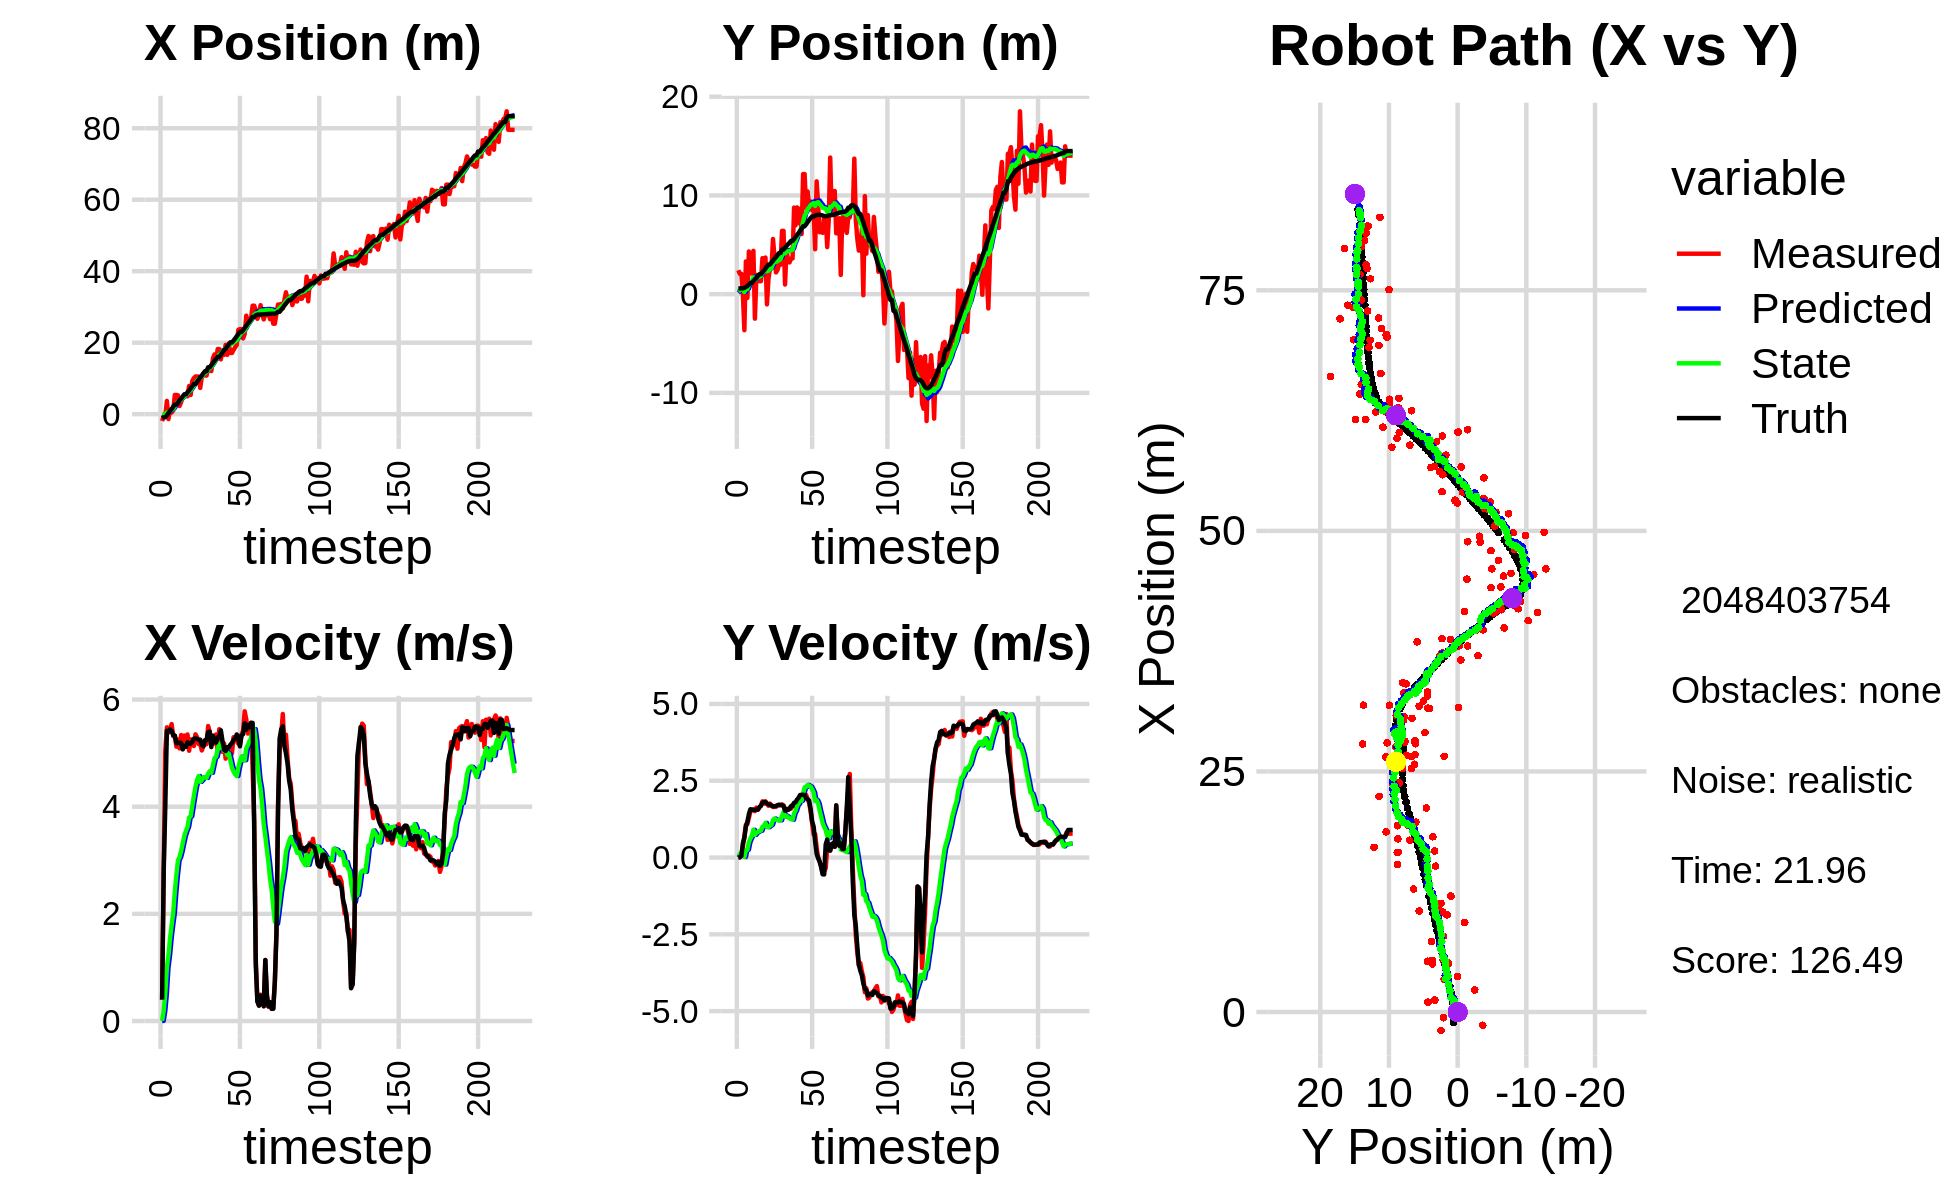

The data file committed next to this chart (first rows):
-1.918015360963468030e+00, 2.428940415396497521e+00, 0.000000000000000000e+00, -0.000000000000000000e+00, 0.000000000000000000e+00, 0.000000000000000000e+00, 0.000000000000000000e+00, 0.000000000000000000e+00, -1.375608642233799306e-01, 1.413706912747615119e-01, 0.000000000000000000e+00, 0.000000000000000000e+00, -1.095838070402152642e+00, 5.827014453944903138e-01, 0.000000000000000000e+00, 0.000000000000000000e+00, 0.000000000000000000e+00, 1.300411677220836282e-04
-1.918015360963468030e+00, 2.428940415396497521e+00, 3.989999880180006842e-01, 2.845639131688898420e-05, -1.375608642233799306e-01, 1.413706912747615119e-01, 0.000000000000000000e+00, 0.000000000000000000e+00, -2.611786325128778730e-01, 2.829790160563405155e-01, 3.929250982647257417e-03, 5.380318478787599057e-02, -1.095838070402152642e+00, 5.827014453944903138e-01, 4.000000000000000222e-01, 0.000000000000000000e+00, 4.000000059604644775e-01, -7.131927850423380733e-05
-5.856434706801973977e-01, 2.059521035721734616e+00, 2.828997511232858919e+00, 3.749647281116346396e-03, -2.607857074146131549e-01, 2.883593345351281312e-01, 3.929250982647257417e-03, 5.380318478787599057e-02, -2.237128099839570394e-01, 4.063077036836623690e-01, 1.874713198537046877e-01, 1.081685727705104377e-01, -8.455061912491027565e-01, 5.833594365168729423e-01, 2.799999999999999822e+00, 1.000000000000000021e-02, 2.799999952316284180e+00, -1.325432443991303444e-03
-5.856434706801973977e-01, 2.059521035721734616e+00, 5.042182892156512608e+00, 9.079049287428432591e-02, -2.049656779985865596e-01, 4.171245609607134308e-01, 1.874713198537046877e-01, 1.081685727705104377e-01, -9.138614759991291192e-02, 5.366002861132833646e-01, 5.117280330866851301e-01, 1.722995301846518834e-01, -8.455061912491027565e-01, 5.833594365168729423e-01, 4.000000000000000000e+00, 5.099999999999999672e-02, 4.000000000000000000e+00, -1.800424233078956604e-02
3.707320689823563331e+00, 2.505772314235585330e-02, 5.481614079159867536e+00, 3.534917572199213764e-01, -4.021334429124439475e-02, 5.538302391317485585e-01, 5.117280330866851301e-01, 1.722995301846518834e-01, 4.492699200495507417e-01, 5.215612977050272381e-01, 9.969908056056743240e-01, 1.654212155395989592e-01, -3.239607812932447928e-01, 5.952647817386934603e-01, 5.416000000000000369e+00, 4.630000000000000226e-01, 5.434999942779541016e+00, -6.439763307571411133e-02
-1.373614669033390800e+00, -3.649496656651294302e+00, 5.385485972910590391e+00, 6.938580339959637966e-01, 5.489690006101182185e-01, 5.381034192589870813e-01, 9.969908056056743240e-01, 1.654212155395989592e-01, 5.572699195341791478e-01, 2.235167413792356061e-01, 1.225329576949014010e+00, 1.649157102639722816e-02, 3.034043306679902741e-01, 6.393746310748278372e-01, 5.397999999999999687e+00, 6.390000000000000124e-01, 5.434999942779541016e+00, -1.281326562166213989e-01
1.242395788015963509e+00, 3.313829942517536153e+00, 5.448759267896905456e+00, 1.065704907002101853e+00, 6.798028772290805044e-01, 2.251658984818753206e-01, 1.225329576949014010e+00, 1.649157102639722816e-02, 9.123472536898051821e-01, 5.391135844000715105e-01, 1.543819327500574268e+00, 2.393936824710960198e-01, 9.342102996698489203e-01, 7.249694306352929551e-01, 5.443999999999999950e+00, 1.006999999999999895e+00, 5.537000179290771484e+00, -1.931484341621398926e-01
4.492992162099486153e-01, -3.820732097909836922e-01, 5.541992514112168422e+00, 1.083940091032482345e+00, 1.066729186439862698e+00, 5.630529526471811375e-01, 1.543819327500574268e+00, 2.393936824710960198e-01, 1.190141046912199796e+00, 5.245260238064737290e-01, 1.789963171675117870e+00, 2.531086786313624382e-01, 1.455606937198547612e+00, 8.265898966640132794e-01, 5.413000000000000256e+00, 1.165000000000000036e+00, 5.537000179290771484e+00, -1.931484341621398926e-01
1.032529711070232281e+00, 4.323947950704134513e+00, 5.316985816616530691e+00, 1.293231287062045043e+00, 1.369137364079711539e+00, 5.498368916696099173e-01, 1.789963171675117870e+00, 2.531086786313624382e-01, 1.501217795374519604e+00, 9.344931972653143237e-01, 2.012791527356204480e+00, 5.003001049290032309e-01, 2.071588992444746591e+00, 9.782889331406157130e-01, 5.334999999999999964e+00, 1.415000000000000036e+00, 5.519999980926513672e+00, -2.385934144258499146e-01
5.373945950846475306e+00, 2.105161143645575716e+00, 5.322660347443164852e+00, 1.500063047420539863e+00, 1.702496948110140185e+00, 9.845232077582146690e-01, 2.012791527356204480e+00, 5.003001049290032309e-01, 2.208182360091062613e+00, 1.134566193051004701e+00, 2.410621087906455351e+00, 6.153524595256858465e-01, 2.678972720494674498e+00, 1.150783671868953029e+00, 5.328000000000000291e+00, 1.570999999999999952e+00, 5.554999828338623047e+00, -2.747009694576263428e-01
5.373945950846475306e+00, 2.105161143645575716e+00, 5.119790018737846005e+00, 1.538657936045653596e+00, 2.449244468881708325e+00, 1.196101439003573352e+00, 2.410621087906455351e+00, 6.153524595256858465e-01, 2.859257341436467925e+00, 1.323665024573001725e+00, 2.731064468070646178e+00, 7.129597017429614159e-01, 2.678972720494674498e+00, 1.150783671868953029e+00, 5.184000000000000163e+00, 1.562000000000000055e+00, 5.414000034332275391e+00, -2.919442951679229736e-01
5.269111871295023342e+00, 4.386792852527252151e+00, 5.253827680697991553e+00, 1.568624086984878652e+00, 3.132363788243532454e+00, 1.394960994747297844e+00, 2.731064468070646178e+00, 7.129597017429614159e-01, 3.459680428299235722e+00, 1.707488219991686318e+00, 2.999197771594777961e+00, 9.020710304517318701e-01, 3.284941195689183857e+00, 1.332806540899476255e+00, 5.187999999999999723e+00, 1.548999999999999932e+00, 5.414000034332275391e+00, -2.901423871517181396e-01
2.298181056490402607e+00, -2.483580515343394968e+00, 5.087742797927462313e+00, 1.509676760993400313e+00, 3.759600205458713429e+00, 1.797695323036859527e+00, 2.999197771594777961e+00, 9.020710304517318701e-01, 3.717829673123387302e+00, 1.438410106220735507e+00, 3.061457583279737271e+00, 7.363369927578153895e-01, 3.881479739842926158e+00, 1.510644747161339785e+00, 5.193999999999999950e+00, 1.550000000000000044e+00, 5.420000076293945312e+00, -2.884524464607238770e-01
3.395758151572108030e+00, 1.954742802639884758e+00, 5.336818492824071392e+00, 1.625917996728805770e+00, 4.023975431451360940e+00, 1.512043805496517068e+00, 3.061457583279737271e+00, 7.363369927578153895e-01, 4.071875590093733344e+00, 1.595061336654718609e+00, 3.175032602721804320e+00, 8.046869870819337578e-01, 4.378719806490661171e+00, 1.659083797650233949e+00, 5.189000000000000057e+00, 1.566999999999999948e+00, 5.420000076293945312e+00, -2.957270145416259766e-01
4.888315095908956742e+00, 1.502185090899180953e+00, 5.082472988217369370e+00, 1.565116807132869825e+00, 4.389378850365913465e+00, 1.675530035362911896e+00, 3.175032602721804320e+00, 8.046869870819337578e-01, 4.529435035768379691e+00, 1.695833429616265597e+00, 3.319465460196140860e+00, 8.367415985401290834e-01, 4.964832782499139618e+00, 1.837729408363030892e+00, 5.068999999999999950e+00, 1.556999999999999940e+00, 5.302000045776367188e+00, -2.987287938594818115e-01
5.079414516236822053e+00, 1.312260403058561620e+00, 5.328090784798662050e+00, 1.640753321572104628e+00, 4.861381581787993511e+00, 1.779507589470278539e+00, 3.319465460196140860e+00, 8.367415985401290834e-01, 4.978750654748675508e+00, 1.774648056109024097e+00, 3.455580166711800683e+00, 8.569305192500404900e-01, 5.565144061677261611e+00, 2.023995353754884263e+00, 5.133000000000000007e+00, 1.637000000000000011e+00, 5.388000011444091797e+00, -2.987287938594818115e-01
5.079414516236822053e+00, 1.312260403058561620e+00, 5.161130573736482319e+00, 1.681045778959053605e+00, 5.324308671419855976e+00, 1.860341108034028190e+00, 3.455580166711800683e+00, 8.569305192500404900e-01, 5.381771347663522498e+00, 1.848676427760266749e+00, 3.549488632516099251e+00, 8.739393216759887562e-01, 5.565144061677261611e+00, 2.023995353754884263e+00, 5.115999999999999659e+00, 1.689000000000000057e+00, 5.388000011444091797e+00, -3.148763775825500488e-01
5.005058407308539792e+00, 3.646044566148845867e+00, 5.347754331065538658e+00, 1.829378871090508341e+00, 5.736720210915132512e+00, 1.936070359927865692e+00, 3.549488632516099251e+00, 8.739393216759887562e-01, 5.750788061260862172e+00, 2.136751396131411962e+00, 3.624854466031009803e+00, 9.990497088638059520e-01, 6.154131411886006653e+00, 2.217390729828482510e+00, 5.200999999999999623e+00, 1.784000000000000030e+00, 5.499000072479248047e+00, -3.296049833297729492e-01
7.881172656264716636e+00, 2.052402569315719294e+00, 5.043692782386135498e+00, 1.751024420210341104e+00, 6.113273507863962841e+00, 2.236656367017792579e+00, 3.624854466031009803e+00, 9.990497088638059520e-01, 6.353954126554912207e+00, 2.254394443244629453e+00, 3.798400787152936164e+00, 1.028065059167974526e+00, 6.651054859017906828e+00, 2.387558772381959571e+00, 5.176999999999999602e+00, 1.806999999999999940e+00, 5.482999801635742188e+00, -3.341524302959442139e-01
5.378346681085175440e+00, 3.708400680999918375e+00, 5.256776420836085428e+00, 1.829387190148909381e+00, 6.733794205270205779e+00, 2.357200949161426973e+00, 3.798400787152936164e+00, 1.028065059167974526e+00, 6.670280056431920457e+00, 2.517497343490135542e+00, 3.821809575053078056e+00, 1.127941498993101810e+00, 7.247116565012793110e+00, 2.594525052954534505e+00, 5.176999999999999602e+00, 1.806999999999999940e+00, 5.482999801635742188e+00, -3.348968923091888428e-01
9.302178025037425968e+00, -1.034068630635968322e+00, 5.222595965183004729e+00, 1.746865778568460925e+00, 7.052461013937228351e+00, 2.630291493389445900e+00, 3.821809575053078056e+00, 1.127941498993101810e+00, 7.339399635586967285e+00, 2.323186036590280334e+00, 4.017050398394413691e+00, 9.946297623508703056e-01, 7.842758655256758082e+00, 2.801261618169211598e+00, 5.208000000000000185e+00, 1.758000000000000007e+00, 5.495999813079833984e+00, -3.227842450141906738e-01
1.009200167597017028e+01, 1.549495769859873917e+00, 5.132706789612544895e+00, 1.684317213616076225e+00, 7.741104675426409010e+00, 2.422649012825367265e+00, 4.017050398394413691e+00, 9.946297623508703056e-01, 8.024396930215159429e+00, 2.374029668903141044e+00, 4.199548509767598858e+00, 9.892175313244213619e-01, 8.444668292846897018e+00, 3.002247048731607304e+00, 5.269000000000000128e+00, 1.729999999999999982e+00, 5.546000003814697266e+00, -3.170817494392395020e-01
1.053947389087641717e+01, 2.632579996510902465e+00, 5.351241160280232556e+00, 1.756030096773021354e+00, 8.444351781191919315e+00, 2.472951422035583047e+00, 4.199548509767598858e+00, 9.892175313244213619e-01, 8.704247102534939273e+00, 2.522185017251438843e+00, 4.371628486093232624e+00, 1.033290517766712879e+00, 8.444668292846897018e+00, 3.002247048731607304e+00, 5.272999999999999687e+00, 1.719999999999999973e+00, 5.546000003814697266e+00, -3.170817494392395020e-01
1.053947389087641717e+01, 2.632579996510902465e+00, 5.299214603978598781e+00, 1.709077762069438400e+00, 9.141409951144263246e+00, 2.625514069028110242e+00, 4.371628486093232624e+00, 1.033290517766712879e+00, 9.322340491051273048e+00, 2.656587711578431321e+00, 4.496049131574952007e+00, 1.066066613400264318e+00, 9.050165652990481036e+00, 3.200334741433686681e+00, 5.266000000000000014e+00, 1.687000000000000055e+00, 5.530000209808349609e+00, -3.119829297065734863e-01
1.050271344158650599e+01, 5.589014245770349554e+00, 5.169091177321376129e+00, 1.646548957672262281e+00, 9.771945404208768338e+00, 2.763194372918457820e+00, 4.496049131574952007e+00, 1.066066613400264318e+00, 9.875403533370423759e+00, 3.047656173756644549e+00, 4.572488458848290804e+00, 1.218810451529936500e+00, 9.651871204236476487e+00, 3.393857194666431099e+00, 5.251999999999999780e+00, 1.667000000000000037e+00, 5.511000156402587891e+00, -3.083756566047668457e-01
7.346116065310885901e+00, 3.828501207963008302e+00, 5.178635688217829269e+00, 1.649532293327494070e+00, 1.033265237925525248e+01, 3.169537218909638021e+00, 4.572488458848290804e+00, 1.218810451529936500e+00, 1.006855078046389451e+01, 3.249083850465002143e+00, 4.464314619771887926e+00, 1.268472709924687081e+00, 1.024407052973717391e+01, 3.582232191542543909e+00, 5.251000000000000334e+00, 1.671999999999999931e+00, 5.511000156402587891e+00, -3.083656728267669678e-01
1.041451242509686459e+01, 2.202428533404710453e+00, 5.049401517671987527e+00, 1.649510886712375557e+00, 1.051498224244108393e+01, 3.375931121457470763e+00, 4.464314619771887926e+00, 1.268472709924687081e+00, 1.053277434582254024e+01, 3.285703547160463422e+00, 4.494982014622117994e+00, 1.234870810262614915e+00, 1.084195566127576527e+01, 3.773734046385267327e+00, 5.155999999999999694e+00, 1.681999999999999940e+00, 5.423999786376953125e+00, -3.157457113265991211e-01
1.129778362795084412e+01, 2.446372939618976616e+00, 5.133144637222861739e+00, 1.702142782151557787e+00, 1.098227254728475266e+01, 3.409190628186725025e+00, 4.494982014622117994e+00, 1.234870810262614915e+00, 1.104333703544583045e+01, 3.342059562097733583e+00, 4.549046696904101239e+00, 1.214670972947521799e+00, 1.143490457517341774e+01, 3.968280268968599422e+00, 5.126999999999999780e+00, 1.699999999999999956e+00, 5.401999950408935547e+00, -3.201883435249328613e-01
1.081074750406451024e+01, 2.978827907028522404e+00, 5.161091965705571383e+00, 1.697238838493545954e+00, 1.149824170513624111e+01, 3.463526659392485829e+00, 4.549046696904101239e+00, 1.214670972947521799e+00, 1.145974738177792496e+01, 3.440756153537581685e+00, 4.552838188127553920e+00, 1.216249251305505874e+00, 1.202421617492026584e+01, 4.163470460616978563e+00, 5.241999999999999993e+00, 1.723000000000000087e+00, 5.518000125885009766e+00, -3.177125453948974609e-01
1.081074750406451024e+01, 2.978827907028522404e+00, 5.167741604150719148e+00, 1.699425589806260017e+00, 1.191503120059068088e+01, 3.562381078668132250e+00, 4.552838188127553920e+00, 1.216249251305505874e+00, 1.183581110025967753e+01, 3.530587013995329482e+00, 4.536575283402532577e+00, 1.213494928539916584e+00, 1.202421617492026584e+01, 4.163470460616978563e+00, 5.246999999999999886e+00, 1.707000000000000073e+00, 5.518000125885009766e+00, -3.177125453948974609e-01
1.277245762896384917e+01, 6.411189152233873756e+00, 5.505298708596130908e+00, 1.730932139752487497e+00, 1.228946862859993061e+01, 3.651936506849321251e+00, 4.536575283402532577e+00, 1.213494928539916584e+00, 1.238252775000267114e+01, 3.927079641967694545e+00, 4.618784144277763737e+00, 1.359354800585296452e+00, 1.312764406157457486e+01, 4.520545913688546413e+00, 5.392000000000000348e+00, 1.707000000000000073e+00, 5.656000137329101562e+00, -3.046258389949798584e-01
1.277245762896384917e+01, 6.411189152233873756e+00, 5.389869818411307634e+00, 1.694639908131177375e+00, 1.284440616443044725e+01, 4.063015122026223835e+00, 4.618784144277763737e+00, 1.359354800585296452e+00, 1.287373747234088306e+01, 4.292461423491616301e+00, 4.662072026956010973e+00, 1.478449861500791274e+00, 1.312764406157457486e+01, 4.520545913688546413e+00, 5.400000000000000355e+00, 1.681000000000000050e+00, 5.656000137329101562e+00, -3.046258389949798584e-01
1.205409026069496470e+01, 9.780652065314578980e-01, 5.186882864665072645e+00, 1.569015220017874634e+00, 1.333994467503648451e+01, 4.440306409641695318e+00, 4.662072026956010973e+00, 1.478449861500791274e+00, 1.323866544783310140e+01, 4.128043085626171838e+00, 4.631532247978427996e+00, 1.330602840240080686e+00, 1.373659563031236708e+01, 4.709428979806578042e+00, 5.113000000000000433e+00, 1.520000000000000018e+00, 5.334000110626220703e+00, -2.937458157539367676e-01
1.565225946870686791e+01, 4.558380975184698869e+00, 5.324444363404672309e+00, 1.562591069416333855e+00, 1.370181867263094411e+01, 4.261103369650180106e+00, 4.631532247978427996e+00, 1.330602840240080686e+00, 1.392568867626294704e+01, 4.298568919050864245e+00, 4.768166732295581411e+00, 1.354637982838224675e+00, 1.432812547673762182e+01, 4.884840204232687277e+00, 5.322000000000000064e+00, 1.580000000000000071e+00, 5.552000045776367188e+00, -2.854598164558410645e-01
1.673133957355230095e+01, 3.357145502348390043e+00, 5.179813305304254989e+00, 1.547375716170857674e+00, 1.440250534949250572e+01, 4.434032717334686957e+00, 4.768166732295581411e+00, 1.354637982838224675e+00, 1.465019426750935416e+01, 4.344227354832037591e+00, 4.906090152271067595e+00, 1.316457490409461251e+00, 1.493464136089927941e+01, 5.064951612960645555e+00, 5.206000000000000405e+00, 1.554000000000000048e+00, 5.433000087738037109e+00, -2.902930378913879395e-01
1.515786463018921459e+01, 3.215837551833780061e+00, 5.348317798584425020e+00, 1.622473494743619904e+00, 1.514080328273646003e+01, 4.475873103872983982e+00, 4.906090152271067595e+00, 1.316457490409461251e+00, 1.516333523617947598e+01, 4.374370888127875112e+00, 4.933737194370596768e+00, 1.275596426270888761e+00, 1.543481874410991850e+01, 5.214654161325213977e+00, 5.198000000000000398e+00, 1.578000000000000069e+00, 5.433000087738037109e+00, -2.945378422737121582e-01
1.821918272970508923e+01, 3.618575526640107398e+00, 5.052568690692330833e+00, 1.593848214315251255e+00, 1.565670895561653531e+01, 4.501930530754964188e+00, 4.933737194370596768e+00, 1.275596426270888761e+00, 1.591348430004773817e+01, 4.435377023609502700e+00, 5.065227595222655310e+00, 1.251856772850500787e+00, 1.603134965824139258e+01, 5.399282648491691816e+00, 5.293999999999999595e+00, 1.673999999999999932e+00, 5.552000045776367188e+00, -3.055729269981384277e-01
1.821918272970508923e+01, 3.618575526640107398e+00, 5.446436464290005830e+00, 1.718095005612008119e+00, 1.642000705957000406e+01, 4.560562700894553068e+00, 5.065227595222655310e+00, 1.251856772850500787e+00, 1.661433955216478253e+01, 4.495222367568878497e+00, 5.175606653979197169e+00, 1.232539512220113931e+00, 1.603134965824139258e+01, 5.399282648491691816e+00, 5.293000000000000149e+00, 1.675999999999999934e+00, 5.552000045776367188e+00, -3.055729269981384277e-01
1.533667957750047250e+01, 8.766922666944264364e+00, 5.282846270911431219e+00, 1.664949446154487811e+00, 1.713190021756270198e+01, 4.618476318790889934e+00, 5.175606653979197169e+00, 1.232539512220113931e+00, 1.696099363031975216e+01, 5.016554986951802242e+00, 5.095041120834217452e+00, 1.435083472504966373e+00, 1.664271593076777478e+01, 5.592556669585688311e+00, 5.424999999999999822e+00, 1.782000000000000028e+00, 5.710000038146972656e+00, -3.053076863288879395e-01
1.784780603625366169e+01, 6.976111366521442925e+00, 5.024435707678616581e+00, 1.727141270353325320e+00, 1.747049774240317532e+01, 5.160063334202298790e+00, 5.095041120834217452e+00, 1.435083472504966373e+00, 1.750415080491082165e+01, 5.338884426051265564e+00, 5.109058962876100729e+00, 1.528600620330710758e+00, 1.726042985838522625e+01, 5.794337942483633874e+00, 5.230999999999999872e+00, 1.802000000000000046e+00, 5.426000118255615234e+00, -3.310945630073547363e-01
1.658756017652234149e+01, 8.787645770498814457e+00, 5.181945334405105186e+00, 1.875783909491311130e+00, 1.801505670119843217e+01, 5.491744488084336240e+00, 5.109058962876100729e+00, 1.528600620330710758e+00, 1.787857380487455217e+01, 5.808161429102328910e+00, 5.044245791220631325e+00, 1.689672932573467401e+00, 1.785410356448700142e+01, 6.003088667018813496e+00, 5.062000000000000277e+00, 1.885999999999999899e+00, 5.401999950408935547e+00, -3.473112881183624268e-01
1.939433026289136563e+01, 7.213130070797299176e+00, 4.896826636429773671e+00, 1.867932475249603375e+00, 1.838299838399661468e+01, 5.977128722359675628e+00, 5.044245791220631325e+00, 1.689672932573467401e+00, 1.847517444447938573e+01, 6.097919176986830614e+00, 5.084355305214703691e+00, 1.752345526965390476e+00, 1.833973360037367328e+01, 6.182234956795470637e+00, 5.040000000000000036e+00, 1.943999999999999950e+00, 5.401999950408935547e+00, -3.644202053546905518e-01
1.659091234194447750e+01, 8.652840330383238410e+00, 5.049750277896451145e+00, 2.007082035373052964e+00, 1.898360997500085645e+01, 6.273153729683369484e+00, 5.084355305214703691e+00, 1.752345526965390476e+00, 1.874745077720646336e+01, 6.501784794894845732e+00, 4.966212831758850754e+00, 1.868826199027845414e+00, 1.892027330351594827e+01, 6.409025385481037063e+00, 5.110999999999999766e+00, 2.035000000000000142e+00, 5.500999927520751953e+00, -3.783162236213684082e-01
1.972737799551586590e+01, 6.090613677307350926e+00, 5.014552347056310033e+00, 2.014318409770520457e+00, 1.924407206038234719e+01, 6.688667414797630606e+00, 4.966212831758850754e+00, 1.868826199027845414e+00, 1.929372442348626393e+01, 6.640503598213898684e+00, 4.992584033884972960e+00, 1.849452172773508707e+00, 1.950603723458180028e+01, 6.642745210547030155e+00, 5.107999999999999652e+00, 2.041999999999999815e+00, 5.500999927520751953e+00, -3.819663524627685547e-01
1.711463356007799064e+01, 1.216528482667908584e+01, 4.942421428256021265e+00, 1.938543676973395469e+00, 1.979298282687476274e+01, 6.825448815491249377e+00, 4.992584033884972960e+00, 1.849452172773508707e+00, 1.952809123905392852e+01, 7.317065455668203988e+00, 4.859644757052940633e+00, 2.088019039868173721e+00, 2.009866952896361880e+01, 6.879089071610001938e+00, 5.157000000000000028e+00, 2.045999999999999819e+00, 5.547999858856201172e+00, -3.737863004207611084e-01
1.711463356007799064e+01, 1.216528482667908584e+01, 5.002002443801296216e+00, 1.961912870116785834e+00, 2.001405571475922329e+01, 7.525867359655021183e+00, 4.859644757052940633e+00, 2.088019039868173721e+00, 1.973657463098072995e+01, 7.943969559232806787e+00, 4.727658066189943220e+00, 2.285676101214785039e+00, 2.009866952896361880e+01, 6.879089071610001938e+00, 5.190000000000000391e+00, 2.027000000000000135e+00, 5.572000026702880859e+00, -3.737863004207611084e-01
1.799666023212040855e+01, 8.712566448957147713e+00, 5.297552631355689989e+00, 2.040653238000341485e+00, 2.020934043759972454e+01, 8.172537169354285425e+00, 4.727658066189943220e+00, 2.285676101214785039e+00, 2.001933533755757821e+01, 8.210986787072997117e+00, 4.654903209331775926e+00, 2.297800634797875663e+00, 2.059502935402082002e+01, 7.072379781747321736e+00, 5.251000000000000334e+00, 1.939000000000000057e+00, 5.597000122070312500e+00, -3.676889240741729736e-01
1.872457575775401750e+01, 1.040216107615847996e+01, 5.227161049532716319e+00, 1.909453586529860303e+00, 2.048482565849075598e+01, 8.440766850552785527e+00, 4.654903209331775926e+00, 2.297800634797875663e+00, 2.033927817544735106e+01, 8.602664754050319829e+00, 4.604234093415510820e+00, 2.365533896138457770e+00, 2.119128656327456639e+01, 7.297641469736769970e+00, 5.267999999999999794e+00, 1.893000000000000016e+00, 5.597000122070312500e+00, -3.502347767353057861e-01
1.936409211098648697e+01, 8.776473000131256086e+00, 5.221593087627083740e+00, 1.781083045788802499e+00, 2.079970158478890241e+01, 8.839218143664165694e+00, 4.604234093415510820e+00, 2.365533896138457770e+00, 2.068810159162396545e+01, 8.807564413686343130e+00, 4.572044606300612379e+00, 2.335168063893760859e+00, 2.180079889253309133e+01, 7.515264704105963922e+00, 5.347999999999999865e+00, 1.854000000000000092e+00, 5.659999847412109375e+00, -3.287237882614135742e-01
2.359074127661845210e+01, 9.386428429688358221e+00, 5.177839225539329071e+00, 1.490142636725698466e+00, 2.114530605225402837e+01, 9.041081220075719571e+00, 4.572044606300612379e+00, 2.335168063893760859e+00, 2.141357161629126438e+01, 9.035138743068060307e+00, 4.727380463095681939e+00, 2.310401620241659071e+00, 2.240968942582258450e+01, 7.711161328711014562e+00, 5.288000000000000256e+00, 1.580999999999999961e+00, 5.519000053405761719e+00, -2.802198529243469238e-01
2.380972003917345248e+01, 8.515979482599094652e+00, 5.151932515769394705e+00, 1.118737513183873045e+00, 2.188630966260083355e+01, 9.266178905092226969e+00, 4.727380463095681939e+00, 2.310401620241659071e+00, 2.209486000339232348e+01, 9.144812078351552742e+00, 4.846408278641857414e+00, 2.221178049147776612e+00, 2.299816751402229187e+01, 7.863476946208782792e+00, 5.126000000000000334e+00, 1.175000000000000044e+00, 5.257999897003173828e+00, -2.138293981552124023e-01
2.380972003917345248e+01, 8.515979482599094652e+00, 5.347167079871494089e+00, 7.535285329082253014e-01, 2.257950083125651020e+01, 9.366929883266330137e+00, 4.846408278641857414e+00, 2.221178049147776612e+00, 2.272370013040392323e+01, 9.224121462593798171e+00, 4.936438161486242038e+00, 2.114494063506001886e+00, 2.299816751402229187e+01, 7.863476946208782792e+00, 5.330000000000000071e+00, 1.006999999999999895e+00, 5.423999786376953125e+00, -1.399991959333419800e-01
2.119718575452452924e+01, 4.550407840056416298e+00, 5.417472521780650752e+00, 7.634360513578907215e-01, 2.321734394655254619e+01, 9.435570868944397560e+00, 4.936438161486242038e+00, 2.114494063506001886e+00, 2.304201866131428034e+01, 8.929514668046714121e+00, 4.867632100201538137e+00, 1.836268487998691912e+00, 2.350800180389633809e+01, 7.959334089161629322e+00, 5.354000000000000092e+00, 5.130000000000000115e-01, 5.377999782562255859e+00, -1.399991959333419800e-01
2.240705537722192986e+01, 1.142389030669149008e+01, 5.780265751322647638e+00, 3.178824335906466625e-01, 2.352878187133443433e+01, 9.113141516846583912e+00, 4.867632100201538137e+00, 1.836268487998691912e+00, 2.346187321967754258e+01, 9.256821579927377641e+00, 4.868570818913178222e+00, 1.865945179790560404e+00, 2.412527894959230323e+01, 8.023135377853831685e+00, 5.557000000000000384e+00, 1.170000000000000068e-01, 5.558000087738037109e+00, -5.493909120559692383e-02
2.755583357767741859e+01, 8.987036540132093521e+00, 5.629977041723753572e+00, -1.611825884515576818e-02, 2.394873030156886173e+01, 9.443416097906434103e+00, 4.868570818913178222e+00, 1.865945179790560404e+00, 2.433819840995710138e+01, 9.318261606163531496e+00, 5.089682524660233298e+00, 1.756998785306530531e+00, 2.475882768574952664e+01, 8.040557100847760097e+00, 5.437000000000000277e+00, -1.700000000000000122e-02, 5.436999797821044922e+00, 2.862927271053195000e-03
2.574236625359673525e+01, 6.269662215124505167e+00, 5.365343485170581239e+00, -1.333393854251145316e-01, 2.484716666242312400e+01, 9.493961484694183994e+00, 5.089682524660233298e+00, 1.756998785306530531e+00, 2.494791233902988736e+01, 9.115663788311641369e+00, 5.149814600533123787e+00, 1.526185276966415261e+00, 2.538828134504691292e+01, 8.032138540238689117e+00, 5.524000000000000021e+00, -1.380000000000000115e-01, 5.526000022888183594e+00, 2.484686113893985748e-02
2.655468499647843217e+01, 6.748133614049081963e+00, 5.467204622915659229e+00, -2.726707915964102780e-01, 2.546289379908320072e+01, 9.268282316008283672e+00, 5.149814600533123787e+00, 1.526185276966415261e+00, 2.558487688298962581e+01, 8.958347952269980041e+00, 5.222011581081904552e+00, 1.330596789522016543e+00, 2.591503953907540136e+01, 8.015093995835195884e+00, 5.482999999999999652e+00, -3.240000000000000102e-01, 5.492000102996826172e+00, 4.983260482549667358e-02
2.674344943449223777e+01, 6.208572938028211752e+00, 5.566349953201058298e+00, -5.244331170639638939e-01, 2.610707804109781449e+01, 9.091407631222182317e+00, 5.222011581081904552e+00, 1.330596789522016543e+00, 2.618569284868201308e+01, 8.745860155884281895e+00, 5.273755305064976362e+00, 1.116436956039892570e+00, 2.655566167795575439e+01, 7.969234659333877424e+00, 5.564000000000000057e+00, -5.480000000000000426e-01, 5.591000080108642578e+00, 9.393761307001113892e-02
3.034725141519684399e+01, 7.874145208491841075e+00, 4.694663589556666849e+00, -4.374473908880275319e-01, 2.671306837918850974e+01, 8.857503851488271351e+00, 5.273755305064976362e+00, 1.116436956039892570e+00, 2.704197212262597105e+01, 8.698780163737149351e+00, 5.414893782217966134e+00, 9.998672024586465756e-01, 2.719617032981309279e+01, 7.906376554571392212e+00, 5.564000000000000057e+00, -5.510000000000000453e-01, 5.591000080108642578e+00, 9.291142970323562622e-02
3.034725141519684399e+01, 7.874145208491841075e+00, 3.752743742765198398e+00, -3.496795729082329829e-01, 2.758346150084776838e+01, 8.798766883983013543e+00, 5.414893782217966134e+00, 9.998672024586465756e-01, 2.777597374468284741e+01, 8.654470358799551732e+00, 5.448143387568422646e+00, 8.955290422746597923e-01, 2.719617032981309279e+01, 7.906376554571392212e+00, 3.565999999999999837e+00, 4.239999999999999880e-01, 3.591000080108642578e+00, 9.291142970323562622e-02
2.904256081528571798e+01, 4.768913700562859681e+00, 1.147459196170395046e+00, 3.077032775559035427e-01, 2.832078808343969101e+01, 8.744023263027017379e+00, 5.448143387568422646e+00, 8.955290422746597923e-01, 2.818871192378414747e+01, 8.354930311499492390e+00, 5.222358851511321731e+00, 6.933006583702199244e-01, 2.766864728886705649e+01, 7.913397504530495397e+00, 1.036999999999999922e+00, 5.859999999999999654e-01, 1.190999984741210938e+00, -2.619965672492980957e-01
... 163 more rows
